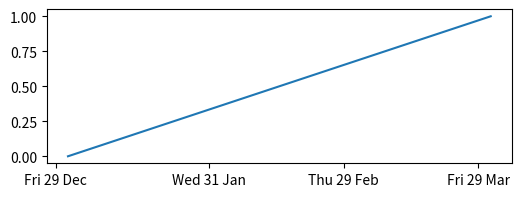

Write the Python code that produced this figure.
# RRuleLocator with rrulewrapper (weekly on Mon/Thu, monthly by setpos), tick values over fixed spans and formatted labels.
import datetime
import matplotlib
matplotlib.use("agg")
import matplotlib.pyplot as plt
import matplotlib.dates as mdates

start = datetime.datetime(2024, 1, 1)
end = datetime.datetime(2024, 4, 1)
rules = {
    "mon-thu": mdates.rrulewrapper(mdates.WEEKLY, byweekday=[mdates.MO, mdates.TH], interval=2),
    "last weekday": mdates.rrulewrapper(mdates.MONTHLY, byweekday=[mdates.MO, mdates.TU, mdates.WE, mdates.TH, mdates.FR],
                                        bysetpos=-1),
    "every 10 days": mdates.rrulewrapper(mdates.DAILY, interval=10),
    "quarter hours": mdates.rrulewrapper(mdates.MINUTELY, byminute=[0, 15, 30, 45]),
}
for name, rule in rules.items():
    loc = mdates.RRuleLocator(rule)
    hi = end if name != "quarter hours" else start + datetime.timedelta(hours=2)
    vals = loc.tick_values(start, hi)
    print(name, len(vals), [mdates.num2date(v).strftime("%Y-%m-%d %H:%M %a") for v in vals[:4]])
fig, ax = plt.subplots(figsize=(6, 2), dpi=60)
ax.plot([start, end], [0, 1])
ax.xaxis.set_major_locator(mdates.RRuleLocator(rules["last weekday"]))
ax.xaxis.set_major_formatter(mdates.DateFormatter("%a %d %b"))
fig.canvas.draw()
print([t.get_text() for t in ax.get_xticklabels()])
w = mdates.rrulewrapper(mdates.YEARLY, bymonth=6, bymonthday=15)
w.set(interval=2)
print([mdates.num2date(v).date().isoformat() for v in mdates.RRuleLocator(w).tick_values(datetime.datetime(2020, 1, 1),
                                                                                          datetime.datetime(2030, 1, 1))])
print(mdates.RRuleLocator.get_unit_generic(mdates.WEEKLY), mdates.RRuleLocator.get_unit_generic(mdates.HOURLY))
fig.savefig("rrule.png")
